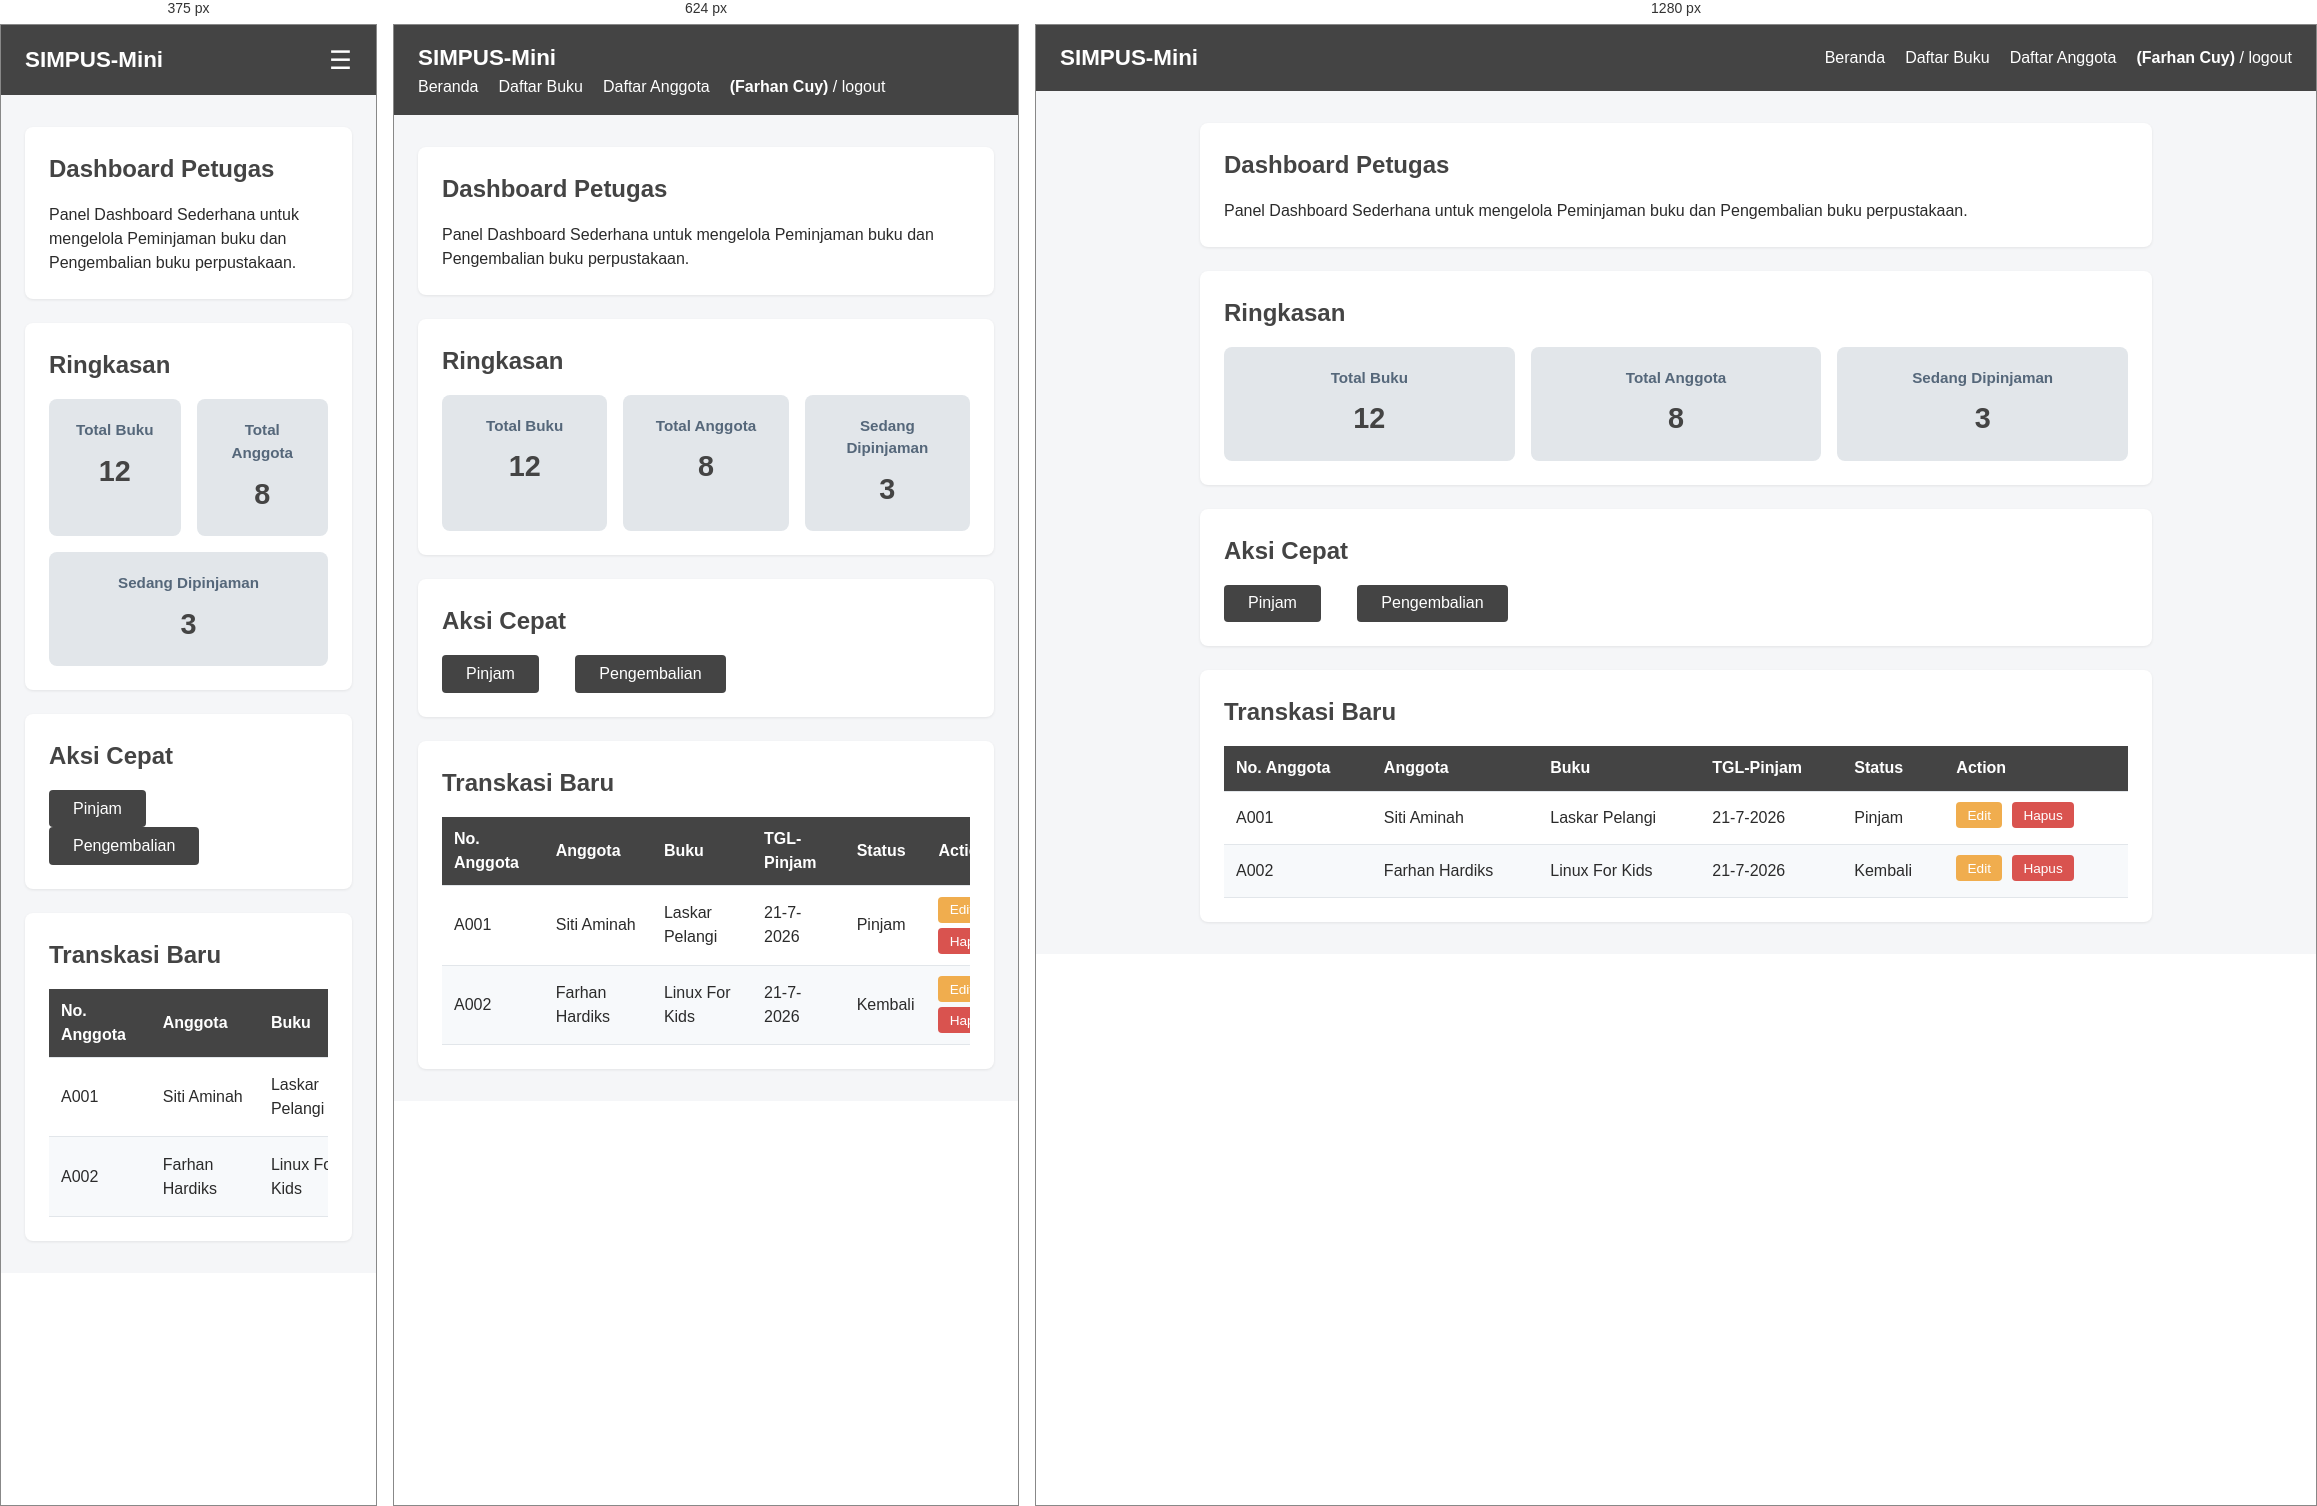
Rendered at 375 px, 624 px and 1280 px, left to right.

<!-- file: Dashboard.html -->
<!doctype html>
<html lang="en">
  <head>
    <meta charset="UTF-8" />
    <meta name="viewport" content="width=device-width, initial-scale=1.0" />
    <title>Document</title>

    <!-- resposifitas -->
    <meta name="viewport" content="width=device-width, initial-scale=1" />

    <title>SIMPUS-Mini | Beranda</title>
    <!-- menammbahkan CSS -->
    <link rel="stylesheet" href="../asset/css/style.css" />
  </head>
  <body>
    <header>
      <!-- Judul -->
      <h1>SIMPUS-Mini</h1>

      <!-- Hamburger -->
      <input type="checkbox" id="nav-toggle" class="nav-toggle" />
      <label for="nav-toggle" class="nav-toggle-label">&#9776;</label>

      <!-- Navbar -->
      <nav>
        <ul>
          <!-- List Navbar -->
          <li><a href="../index.html">Beranda</a></li>
          <li><a href="../buku/list.html">Daftar Buku</a></li>
          <li><a href="../anggota/list.html">Daftar Anggota</a></li>

          <!-- akun info -->
          <li>
            <a href=""><b>(Farhan Cuy)</b></a> / <a href="">logout</a>
          </li>
        </ul>
      </nav>
    </header>

    <main>
    <section>
         <h2>Dashboard Petugas</h2>
        <p>
          Panel Dashboard Sederhana untuk mengelola Peminjaman buku dan Pengembalian buku perpustakaan.
        </p>
    </section>
      <section class="statistik">
        <h2>Ringkasan</h2>
        <div class="petugas-statistik">
          <article>
            <h3>Total Buku</h3>
            <p>12</p>
          </article>
          <article>
            <h3>Total Anggota</h3>
            <p>8</p>
          </article>
          <article>
            <h3>Sedang Dipinjaman</h3>
            <p>3</p>
          </article>
        </div>
      </section>

      <section>
        <h2>Aksi Cepat</h2>
        <button class="btn-action">
          <a href="Peminjaman.html" style="color: white; margin-bottom: 1rem;" >Pinjam</a>
        </button>
        <button class="btn-action">
          <a href="Pengembalian.html" style="color: white">Pengembalian</a>
        </button>
      </section>

      <section>
        <h2>Transkasi Baru</h2>

        <div class="table-responsive">
            <table>
              <!-- header table -->
              <thead>
                <tr>
                  <th>No. Anggota</th>
                  <th>Anggota</th>
                  <!-- tambahan email -->
                  <th>Buku</th>
                  <th>TGL-Pinjam</th>
                  <th>Status</th>
                  <th>Action</th>
                </tr>
              </thead>
    
              <!-- body table / isi -->
              <tbody>
                  <tr>
                    <td>A001</td>
                    <td>Siti Aminah</td>
                    <td>Laskar Pelangi</td>
                    <td>21-7-2026</td>
                    <td>Pinjam</td>
                    <td>
                      <button type="button">Edit</button>
                      <button type="button">Hapus</button>
                    </td>
                  </tr>
                  <tr>
                    <td>A002</td>
                    <td>Farhan Hardiks</td>
                    <td>Linux For Kids</td>
                    <td>21-7-2026</td>
                    <td>Kembali</td>
                    <td>
                      <button type="button">Edit</button>
                      <button type="button">Hapus</button>
                    </td>
                  </tr>
            </tbody>
            </table>
        </div>
      </section>
    </main>
  </body>
</html>


/* @media block from style.css */
@media (max-width: 768px) {
  main section:nth-of-type(2) {
    grid-template-columns: repeat(2, 1fr);
  }
}

/* @media block from style.css */
@media (max-width: 480px) {
  header {
    position: relative;
  }

  .nav-toggle-label {
    display: block;
  }

  header nav {
    display: none;
    width: 100%;
    order: 3;
    margin-top: 1rem;
  }

  header nav.nav-open {
    display: block;
  }

  .nav-toggle:checked ~ nav {
    display: block;
  }

  header nav ul {
    flex-direction: column;
    gap: 0.75rem;
  }

  main section:nth-of-type(2) {
    grid-template-columns: 1fr;
  }

  form input,
  form select {
    max-width: 100%;
  }

  /* ===== Kolom Pencarian ===== */
  .search-box {
    margin-bottom: 1rem;
  }

  .search-box input {
    width: 100%;
    max-width: 320px;
    padding: 0.5rem 0.75rem;
    border: 1px solid #cdd4da;
    border-radius: 4px;
  }
}